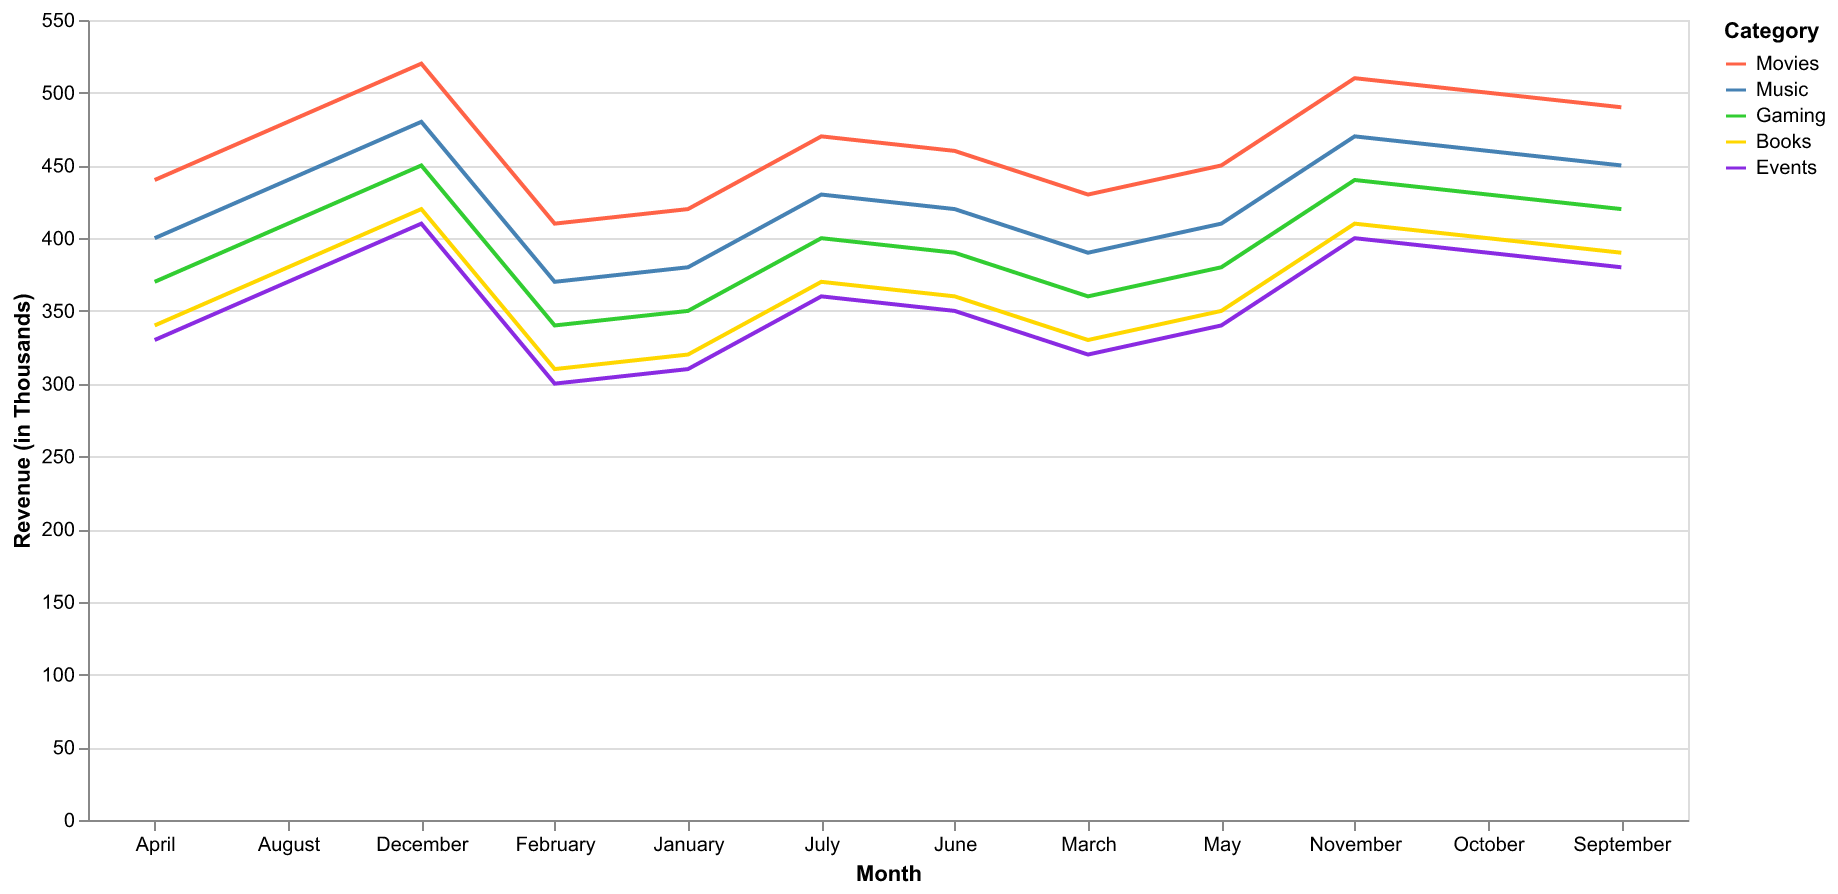

The data file committed next to this chart (first rows):
Month, Movies, Music, Gaming, Books, Events
January, 420, 380, 350, 320, 310
February, 410, 370, 340, 310, 300
March, 430, 390, 360, 330, 320
April, 440, 400, 370, 340, 330
May, 450, 410, 380, 350, 340
June, 460, 420, 390, 360, 350
July, 470, 430, 400, 370, 360
August, 480, 440, 410, 380, 370
September, 490, 450, 420, 390, 380
October, 500, 460, 430, 400, 390
November, 510, 470, 440, 410, 400
December, 520, 480, 450, 420, 410
